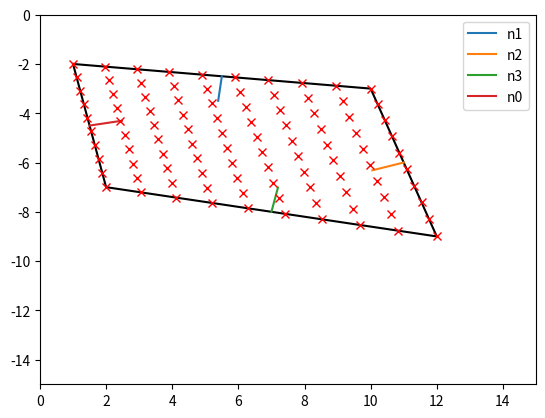

Reproduce this figure in Python.
import math

# import matplotlib.pyplot as plt
# from numba import njit
import numpy as np
import scipy as sp

def two_norm(a):
    return math.sqrt(a[0]*a[0] + a[1]*a[1])

def find_normals(P):
    # find pointing unit vectors assuming clock-wise points
    r10 = (P[1] - P[0])/two_norm(P[1] - P[0])
    r21 = (P[2] - P[1])/two_norm(P[2] - P[1])
    r32 = (P[3] - P[2])/two_norm(P[3] - P[2])
    r03 = (P[0] - P[3])/two_norm(P[0] - P[3])
    # rotate by 90deg to get normal vectors inward
    N0 = np.array([r03[1],-r03[0]])
    N1 = np.array([r10[1],-r10[0]])
    N2 = np.array([r21[1],-r21[0]])
    N3 = np.array([r32[1],-r32[0]])
    # N0 = [-r03[1],r03[0]]
    # N1 = [-r10[1],r10[0]]
    # N2 = [-r21[1],r21[0]]
    # N3 = [-r32[1],r32[0]]
    # N0 = [-r03[0], -r03[1]]
    # N1 = [-r10[0], -r10[1]]
    # N2 = [-r21[0], -r21[1]]
    # N3 = [-r32[0], -r32[1]]
    return (N0, N1, N2, N3)


# @njit
def map_uv_to_xy(u, v, P, N):
    A = np.zeros((2,2))
    b = np.zeros(2)
    # print(N[2])
    # print(u)
    # print(u*N[2])
    # print((1-u))
    # print(N[0])
    A[0, :] = u*N[2]-(1-u)*N[0]
    A[1, :] = v*N[3]-(1-v)*N[1]
    b[0] = u*P[2]@N[2]-(1-u)*P[0]@N[0]
    b[1] = v*P[3]@N[3]-(1-v)*P[0]@N[1]
    return np.linalg.solve(A, b)

    '''
    A[0, :] = u*N[2]-(1-u)*N[0]
    A[1, :] = v*N[3]-(1-v)*N[1]
    b[0] = u*P[2]@N[2]-(1-u)*P[0]@N[0]
    b[1] = v*P[3]@N[3]-(1-v)*P[0]@N[1]
    return np.linalg.solve(A, b)
    '''
    nu = 1 - u
    nv = 1 - v
    '''
    A =
    u*N[2][0]-nu*N[0][0]  u*N[2][1]-nu*N[0][1]
    v*N[3][0]-nv*N[1][0]  v*N[3][1]-nv*N[1][1]

    A_inv =
     v*N[3][1]-nv*N[1][1]  -u*N[2][1]+nu*N[0][1]
    -v*N[3][0]+nv*N[1][0]   u*N[2][0]-nu*N[0][0]
    
    '''
    b_0 = u*(P[2][0]*N[2][0] + P[2][1]*N[2][1])-nu*(P[0][0]*N[0][0] + P[0][1]*N[0][1])
    b_1 = v*(P[3][0]*N[3][0] + P[3][1]*N[3][1])-nv*(P[0][0]*N[1][0] + P[0][1]*N[1][1])
    x = b_0 * ( v*N[3][1]-nv*N[1][1]) + b_1*(-u*N[2][1]+nu*N[0][1])
    y = b_0 * (-v*N[3][0]+nv*N[1][0]) + b_1*( u*N[2][0]-nu*N[0][0])
    # print(u,v,'->',int(x),int(y))
    return x, y

# @njit
def get_sample_xy_points(points, normals, npoints, height_pixels, width_pixels):
    out_x = np.zeros((npoints, npoints))
    out_y = np.zeros((npoints, npoints))
    u = np.linspace(0, 1, npoints)
    v = np.linspace(0, 1, npoints)
    # print(points)
    # print(u)
    # print(v)
    for i in range(npoints):
        for j in range(npoints):
            xy = map_uv_to_xy(u[j], v[i], points, normals)
            r = int(xy[1])
            c = int(xy[0])
            if r < height_pixels:
                out_y[i,j] = r  
            else:
                # assert False
                out_y[i,j] = height_pixels - 1

            if c < width_pixels:
                out_x[i,j] = c
            else:
                # assert False
                out_x[i,j] = width_pixels - 1

    return u, v, out_x, out_y

# @njit
def get_square_impl(xx, yy, gray):
    out = np.empty(gray.shape, gray.dtype)
    for i in range(xx.shape[0]):
        for j in range(xx.shape[1]):
            out[i, j] = gray[yy[i, j], xx[i, j]]
    return out

def get_square_image(gray, width_pixels, height_pixels, points):
    normals = find_normals(points)
    out = np.zeros((height_pixels, width_pixels))
    u, v, x_map, y_map = get_sample_xy_points(points, normals, 30, gray.shape[0], gray.shape[1])
    # u, v, x_map, y_map = get_sample_xy_points(points, normals, 30, height_pixels, width_pixels)
    # print(u)
    # print(v)
    # print(x_map)
    # print(y_map)
    # plt.imshow(out, )
    # plt.imshow(gray, cmap='gray', vmin=0, vmax=255)
    # plt.plot(x_map.flatten(), y_map.flatten(), marker='x', color='k')
    # plt.show()
    x_func = sp.interpolate.interp2d(u, v, x_map)
    y_func = sp.interpolate.interp2d(u, v, y_map)
    u = np.linspace(0,1,width_pixels)
    v = np.linspace(0,1,height_pixels)
    # plt.imshow(gray, cmap='gray', vmin=0, vmax=255)
    # plt.plot(x_map.flatten(), y_map.flatten(), marker='x', color='k')
    # plt.show()
    # uu, vv = np.meshgrid(u, v)

    xx = x_func(u, v)
    np.rint(xx, out=xx)
    np.clip(xx, a_min=0, a_max=None, out=xx)
    xx = xx.astype(np.int)

    yy = y_func(u, v)
    np.rint(yy, out=yy)
    np.clip(yy, a_min=0, a_max=None, out=yy)
    yy = yy.astype(np.int)
    return gray[yy, xx]


def test_map_uv_to_xy():
    import matplotlib.pyplot as plt
    points = [
        np.array([1,-2]),
        np.array([10,-3]),
        np.array([12,-9]),
        np.array([2, -7]),
        np.array([1,-2]),
    ]
    normals = find_normals(points)
    # print(points)
    print(normals)
    # print(np.linalg.norm(normals, axis=1))
    np.testing.assert_array_almost_equal(np.linalg.norm(normals, axis=1), np.ones(4))
    # slope = -1/9
    print(np.array([9, 1])/math.sqrt(82))
    # assert normals[0] == np.array([9, 1])/math.sqrt(82)
    plt.plot(*zip(*points), color='k')
    for i in range(4):
        p = (points[i] + points[(i+1)%4])/2
        normal = normals[(i+1)%4]
        # normal = normals[i]
        plt.plot(*zip(*[p, p+normal]),label=f'n{(i+1)%4}')
        # plt.plot(*zip(*[p, p+normal]),label=f'n{i}')

    for u in np.linspace(0,1,10):
        for v in np.linspace(0,1,10):
            (x, y) = p = map_uv_to_xy(u, v, points, normals)
            a = (p - points[0])@normals[0]
            b = (p - points[2])@normals[2]
            _u = a / (a+b)
            c = (p - points[0])@normals[1]
            d = (p - points[3])@normals[3]
            _v = c / (c+d)
            # print(u, _u)
            # print(v, _v)
            # print('#######')

            plt.plot([x], [y], marker='x', color='r')
    plt.xlim([0,15])
    plt.ylim([-15, 0])
    plt.legend()
    plt.show()
    # print(map)
    print(map_uv_to_xy(0, 0, points, normals))
    print(map_uv_to_xy(0, 1, points, normals))
    print(map_uv_to_xy(1, 0, points, normals))
    print(map_uv_to_xy(1, 1, points, normals))

if __name__ == '__main__':
    test_map_uv_to_xy()
